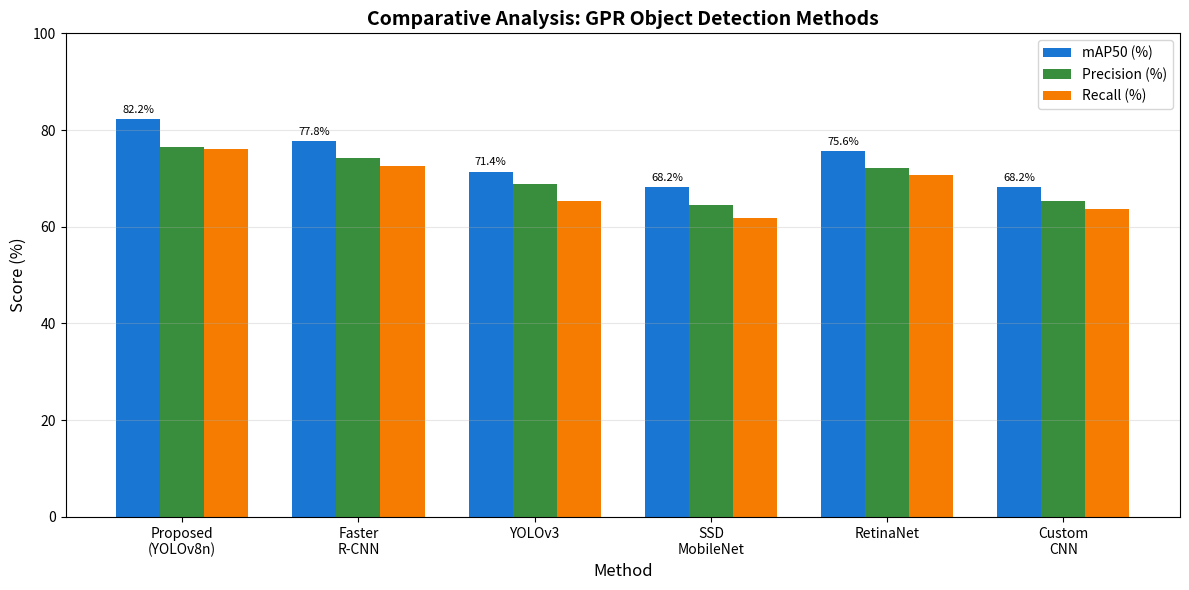

This figure's Python source:
import matplotlib.pyplot as plt
import numpy as np

methods = ['Proposed\n(YOLOv8n)', 'Faster\nR-CNN', 'YOLOv3', 'SSD\nMobileNet', 'RetinaNet', 'Custom\nCNN']
mAP50 = [82.2, 77.8, 71.4, 68.2, 75.6, 68.2]
precision = [76.5, 74.2, 68.9, 64.5, 72.1, 65.4]
recall = [76.1, 72.5, 65.3, 61.8, 70.8, 63.7]

x = np.arange(len(methods))
width = 0.25

fig, ax = plt.subplots(figsize=(12, 6))

bars1 = ax.bar(x - width, mAP50, width, label='mAP50 (%)', color='#1976D2')
bars2 = ax.bar(x, precision, width, label='Precision (%)', color='#388E3C')
bars3 = ax.bar(x + width, recall, width, label='Recall (%)', color='#F57C00')

ax.set_xlabel('Method', fontsize=12)
ax.set_ylabel('Score (%)', fontsize=12)
ax.set_title('Comparative Analysis: GPR Object Detection Methods', fontsize=14, fontweight='bold')
ax.set_xticks(x)
ax.set_xticklabels(methods)
ax.legend(loc='upper right')
ax.set_ylim(0, 100)
ax.grid(axis='y', alpha=0.3)

for bar in bars1:
    height = bar.get_height()
    ax.annotate(f'{height}%', xy=(bar.get_x() + bar.get_width()/2, height),
                xytext=(0, 3), textcoords="offset points", ha='center', va='bottom', fontsize=8)

plt.tight_layout()
plt.savefig('comparison_chart.png', dpi=150, bbox_inches='tight', facecolor='white')
plt.close()

print("Created: comparison_chart.png")
